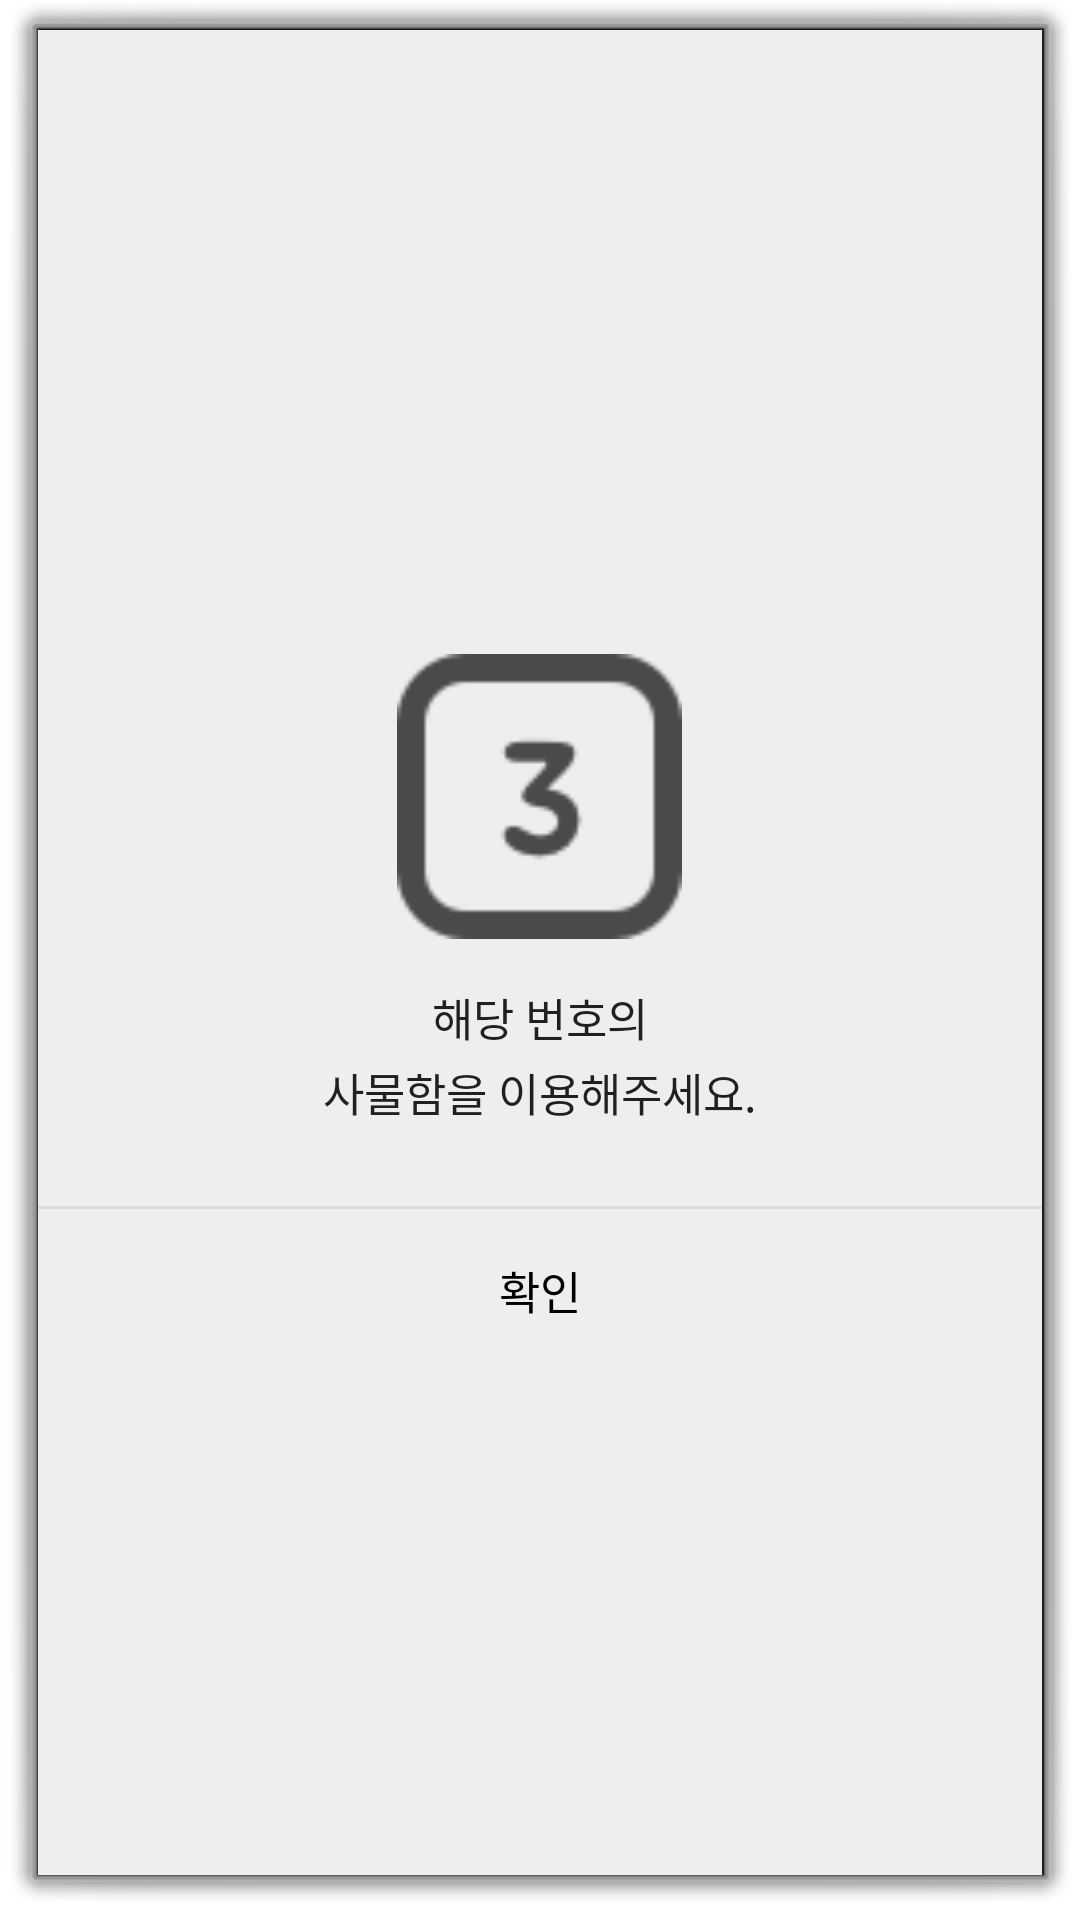

Reconstruct the res/layout file that produces this screen, plus the resources it refers to.
<!-- AndroidManifest.xml: activity theme android:Theme.Dialog -->
<!-- res/layout/activity_locker.xml -->
<?xml version="1.0" encoding="utf-8"?>
<LinearLayout xmlns:android="http://schemas.android.com/apk/res/android"
    xmlns:app="http://schemas.android.com/apk/res-auto"
    xmlns:tools="http://schemas.android.com/tools"
    android:background="#eeeeee"
    android:orientation="vertical"
    android:layout_width="260dp"
    android:gravity="center"
    android:layout_height="wrap_content"
    tools:context=".LockerActivity">

    
    <LinearLayout
        android:layout_width="match_parent"
        android:layout_height="wrap_content"
        android:orientation="vertical"
        android:gravity="center"
        android:padding="24dp">

        <ImageView
            android:id="@+id/image_locker"
            android:layout_width="95dp"
            android:layout_height="95dp"
            android:layout_margin="15dp"
            android:background="@drawable/lock_num" />

        <TextView
            android:id="@+id/txtText1"
            android:text="해당 번호의"
            android:layout_width="match_parent"
            android:layout_height="wrap_content"
            android:layout_marginBottom="3dp"
            android:alpha="0.87"
            android:gravity="center"
            android:textColor="#000"
            android:textSize="15dp" />

        <TextView
            android:id="@+id/txtText2"
            android:text="사물함을 이용해주세요."
            android:layout_width="match_parent"
            android:layout_height="wrap_content"
            android:layout_marginBottom="3dp"
            android:alpha="0.87"
            android:gravity="center"
            android:textColor="#000"
            android:textSize="15dp" />

    </LinearLayout>
    

    <View
        android:background="#66bdbdbd"
        android:layout_width="match_parent"
        android:layout_height="1dp" />

    
    <LinearLayout
        android:orientation="horizontal"
        android:gravity="center"
        android:layout_width="match_parent"
        android:layout_height="wrap_content">
        <Button
            android:text="확인"
            android:textSize="15sp"
            android:padding="16dp"
            android:gravity="center"
            android:background="#00000000"
            android:layout_width="match_parent"
            android:layout_height="53dp"
            android:onClick="mOnClose"/>
    </LinearLayout>
    
</LinearLayout>
<!-- resources referenced by this layout -->
<resources>
  <!-- drawable lock_num: png bitmap (drawable, 2077 bytes) -->
</resources>
